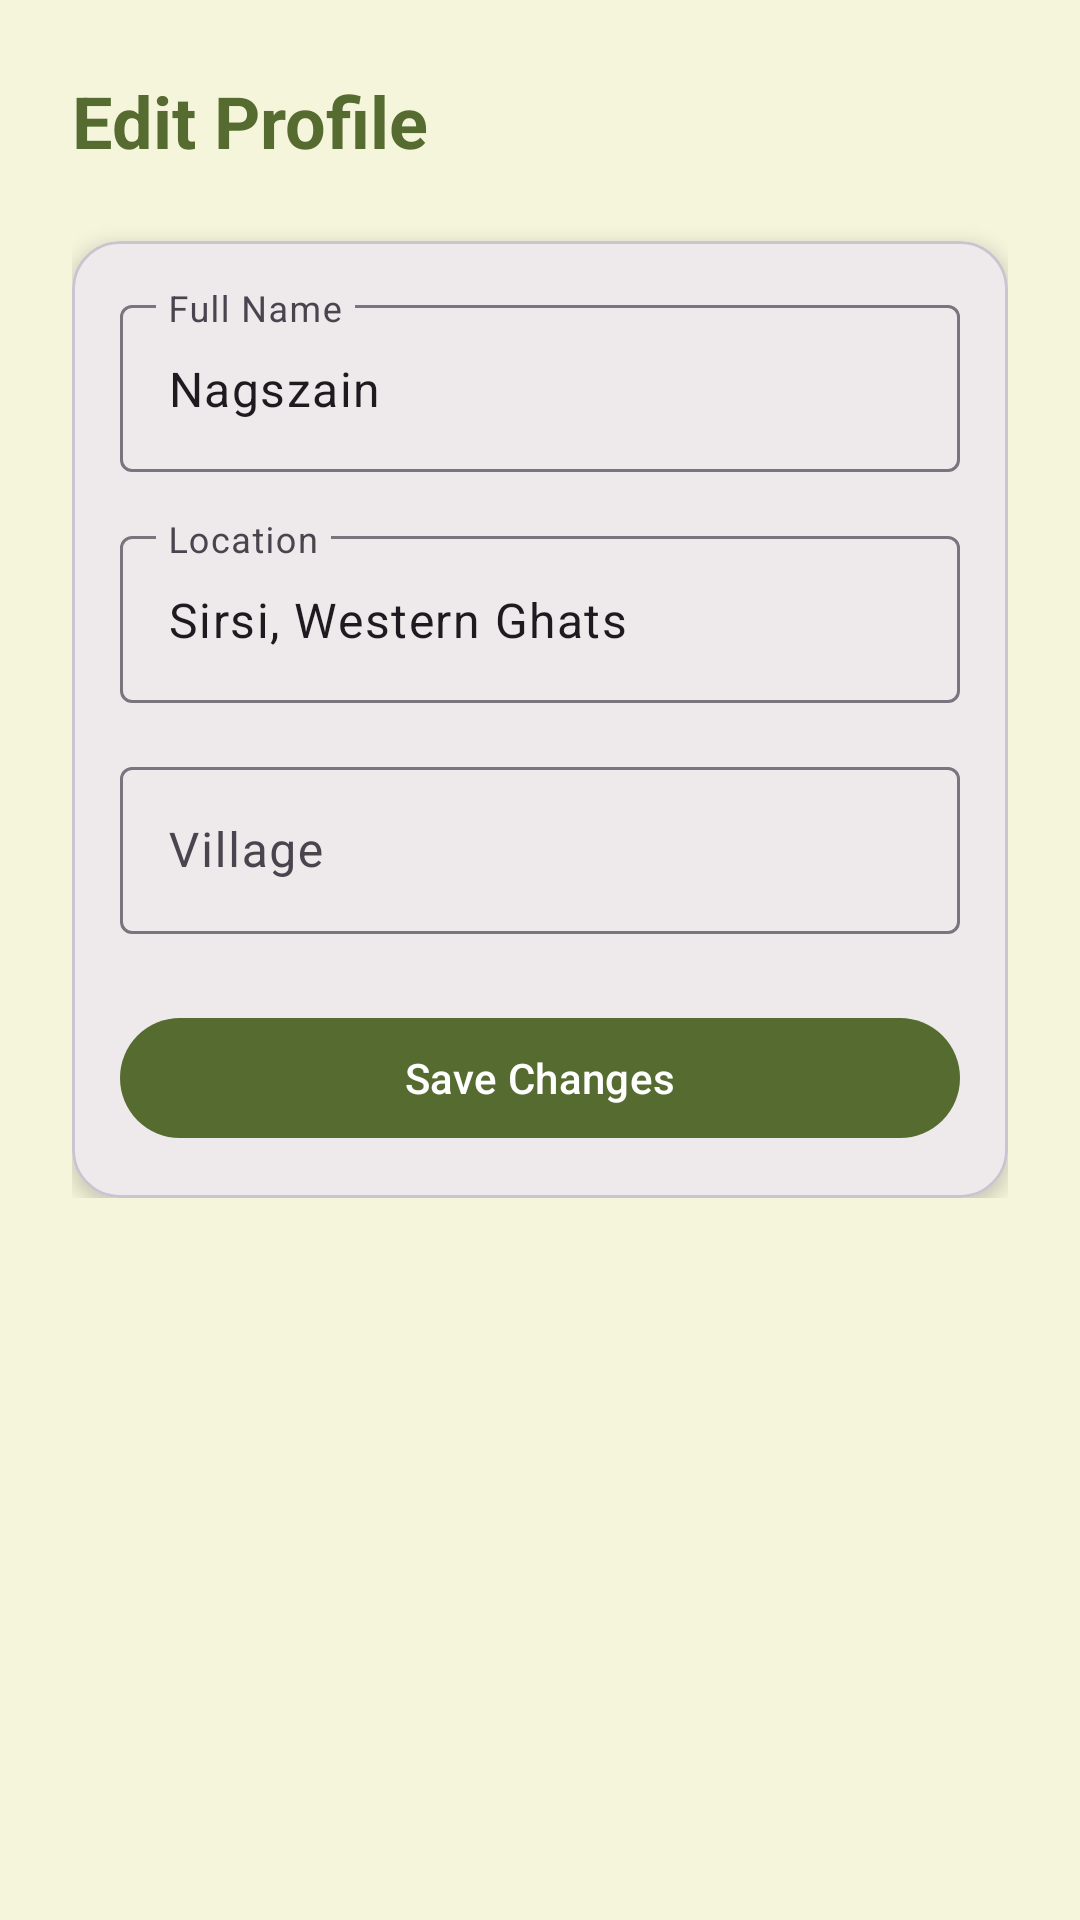

Produce the Android XML layout that renders to this screen, including the resource entries it uses.
<!-- AndroidManifest.xml: application theme Theme.HastaShilpa -->
<!-- res/layout/fragment_edit_profile.xml -->
<?xml version="1.0" encoding="utf-8"?>
<androidx.core.widget.NestedScrollView xmlns:android="http://schemas.android.com/apk/res/android"
    xmlns:app="http://schemas.android.com/apk/res-auto"
    android:layout_width="match_parent"
    android:layout_height="match_parent"
    android:background="@color/bamboo_background">

    <LinearLayout
        android:layout_width="match_parent"
        android:layout_height="wrap_content"
        android:orientation="vertical"
        android:padding="24dp">

        <TextView
            android:layout_width="wrap_content"
            android:layout_height="wrap_content"
            android:text="Edit Profile"
            android:textColor="@color/bamboo_primary"
            android:textSize="24sp"
            android:textStyle="bold" />

        <com.google.android.material.card.MaterialCardView
            android:layout_width="match_parent"
            android:layout_height="wrap_content"
            android:layout_marginTop="24dp"
            app:cardCornerRadius="16dp"
            app:cardElevation="4dp">

            <LinearLayout
                android:layout_width="match_parent"
                android:layout_height="wrap_content"
                android:orientation="vertical"
                android:padding="16dp">

                <com.google.android.material.textfield.TextInputLayout
                    style="@style/Widget.Material3.TextInputLayout.OutlinedBox"
                    android:layout_width="match_parent"
                    android:layout_height="wrap_content"
                    android:hint="Full Name">

                    <com.google.android.material.textfield.TextInputEditText
                        android:id="@+id/et_name"
                        android:layout_width="match_parent"
                        android:layout_height="wrap_content"
                        android:inputType="textPersonName"
                        android:text="Nagszain" />
                </com.google.android.material.textfield.TextInputLayout>

                <com.google.android.material.textfield.TextInputLayout
                    style="@style/Widget.Material3.TextInputLayout.OutlinedBox"
                    android:layout_width="match_parent"
                    android:layout_height="wrap_content"
                    android:layout_marginTop="16dp"
                    android:hint="Location">

                    <com.google.android.material.textfield.TextInputEditText
                        android:id="@+id/et_location"
                        android:layout_width="match_parent"
                        android:layout_height="wrap_content"
                        android:inputType="text"
                        android:text="Sirsi, Western Ghats" />
                </com.google.android.material.textfield.TextInputLayout>

                <com.google.android.material.textfield.TextInputLayout
                    style="@style/Widget.Material3.TextInputLayout.OutlinedBox"
                    android:layout_width="match_parent"
                    android:layout_height="wrap_content"
                    android:layout_marginTop="16dp"
                    android:hint="Village">

                    <com.google.android.material.textfield.TextInputEditText
                        android:id="@+id/et_village"
                        android:layout_width="match_parent"
                        android:layout_height="wrap_content"
                        android:inputType="text" />
                </com.google.android.material.textfield.TextInputLayout>

                <Button
                    android:id="@+id/btn_save_profile"
                    android:layout_width="match_parent"
                    android:layout_height="wrap_content"
                    android:layout_marginTop="24dp"
                    android:text="Save Changes" />

            </LinearLayout>
        </com.google.android.material.card.MaterialCardView>
    </LinearLayout>
</androidx.core.widget.NestedScrollView>
<!-- resources referenced by this layout -->
<resources>
  <color name="bamboo_background">#F5F5DC</color>
  <color name="bamboo_primary">#556B2F</color>
  <style name="Theme.HastaShilpa" parent="Base.Theme.HastaShilpa" />
  <style name="Base.Theme.HastaShilpa" parent="Theme.Material3.DayNight.NoActionBar">
          
          <item name="colorPrimary">@color/bamboo_primary</item>
          <item name="colorSecondary">@color/bamboo_secondary</item>
          <item name="android:windowBackground">@color/bamboo_background</item>
      </style>
  <color name="bamboo_secondary">#BC8F8F</color>
</resources>
